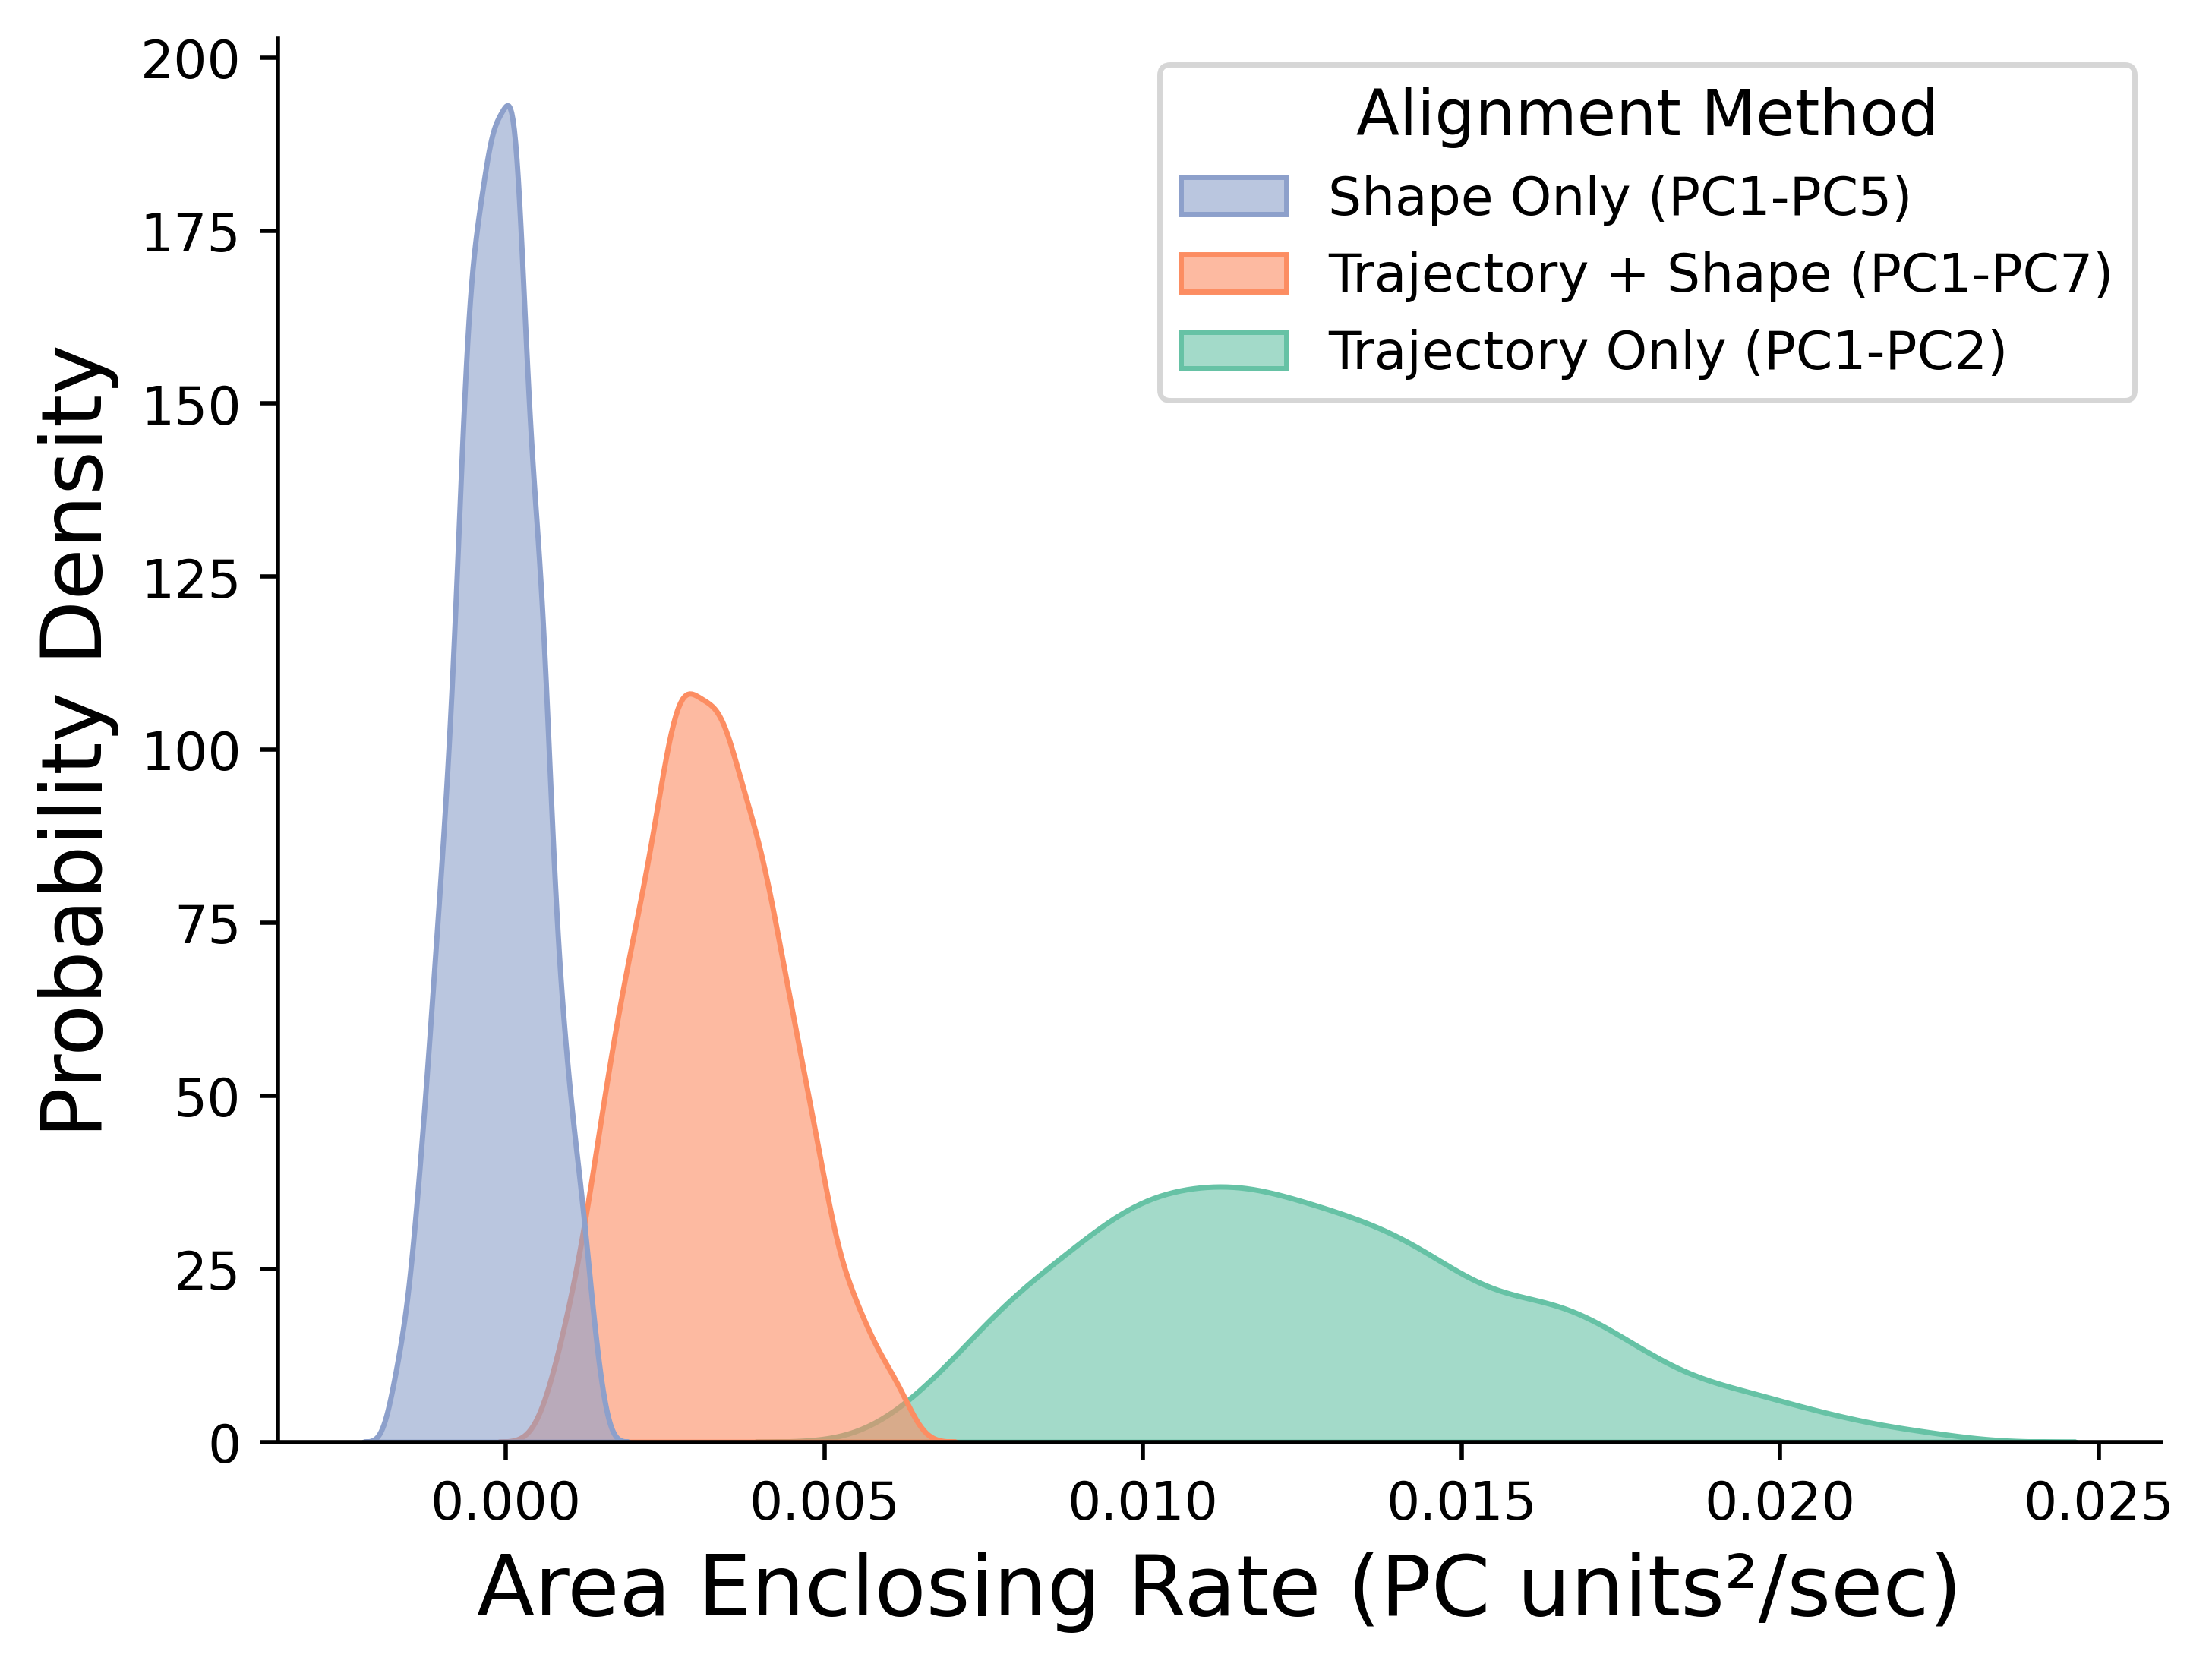

Generate this figure with Python:
# -*- coding: utf-8 -*-
"""
Created on Mon Apr 14 14:33:38 2025

@author: Aaron
"""


import pandas as pd
import matplotlib.pyplot as plt
import seaborn as sns
from CustomFunctions import utils
from CustomFunctions.shapePCAtools import filter_extremes_based_on_percentile
from matplotlib.font_manager import FontProperties
from matplotlib import cm
from pathlib import Path

####### load common directories and data
dirlist = ['Combined_37C_Confocal_PCA_shape','Combined_37C_Confocal_PCA_s5','Combined_37C_Confocal_PCA_planar']
alignlist = ['Shape Only','Trajectory + Shape', 'Trajectory Only']
maxaerlist = [[1,5],[1,7],[1,2]]
colorlist = cm.Set2.colors[:3][::-1]
ntrans = 1
time_interval = 10



fig, ax = plt.subplots()
bigdflist = []
for i in range(len(dirlist)):
    
    #define specific directories
    basedir = Path('E:/Aaron').joinpath(dirlist[i])
    savedir = basedir.joinpath('Detailed_Balance/alldatabs')
    
    aerdf = pd.read_csv(savedir.joinpath(f'PC{maxaerlist[i][0]}-PC{maxaerlist[i][1]}_bootstrapped_{ntrans}_Area_Enclosing_Rates.csv'), index_col=0)

    #fit lines to get aer and cf
    dflist = []
    for a, t in aerdf.groupby(['Treatment','iter']):
        t = t.rename(columns = {'cumulative_time':'time'})
        t = t.sort_values('time').reset_index(drop=True)
        #fit aer
        aerresid, aercoef = utils.fit_AER(t,time_interval,'aer')

        dflist.append({'alignment':alignlist[i] + f' (PC{maxaerlist[i][0]}-PC{maxaerlist[i][1]})','iter':a[1],
                       'aerresid':aerresid,'aercoef':aercoef})
    avgdf = pd.DataFrame(dflist)


    avgdf_filtered = filter_extremes_based_on_percentile(
        avgdf,
        ['aercoef','aerresid'],
        1)

    bigdflist.append(avgdf_filtered)


bigdf = pd.concat(bigdflist, ignore_index = True)





#plot the distributions
fig, ax = plt.subplots()
sns.kdeplot(data = bigdf, x='aercoef', hue = 'alignment', common_norm = True,
            fill = True, palette = colorlist, alpha = 0.6, # cut = 0
            ax = ax)

#Change legend title and size
leg = ax.legend_
leg.set_title(title = 'Alignment Method', prop = FontProperties(size=12))

# set axis labels
ax.set_xlabel("Area Enclosing Rate (PC units²/sec)", fontsize = 16)   
ax.set_ylabel("Probability Density", fontsize = 16)  



# remove upper and right box lines
ax.spines['top'].set_visible(False)
ax.spines['right'].set_visible(False)





plt.savefig(__file__.split('.')[0]+'.png', bbox_inches='tight', dpi = 500)
